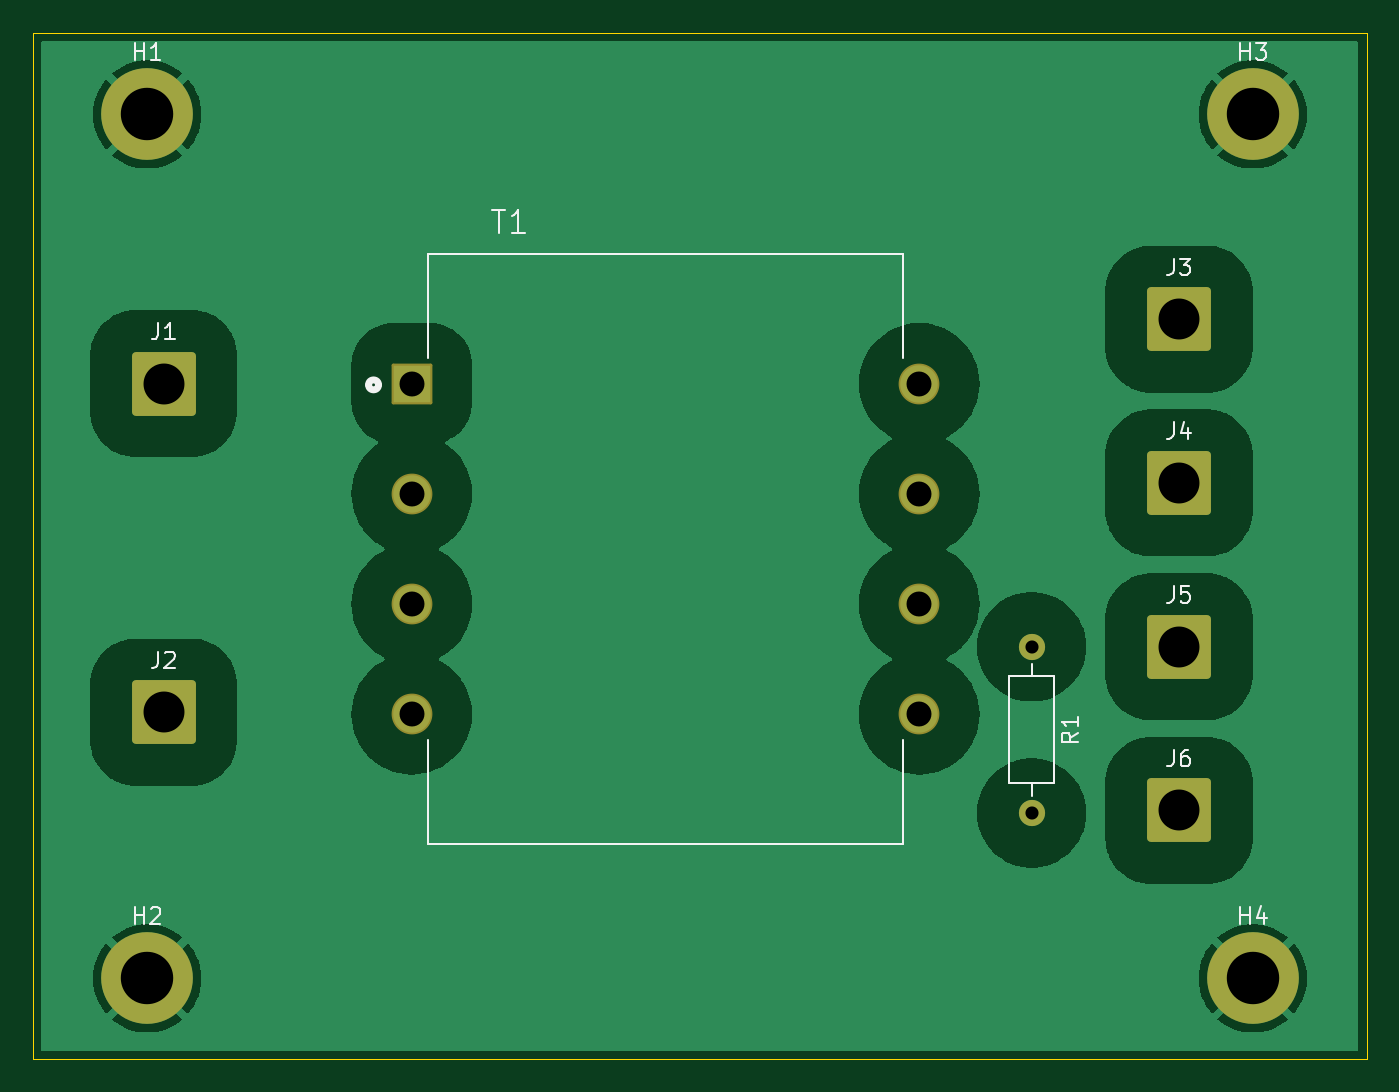
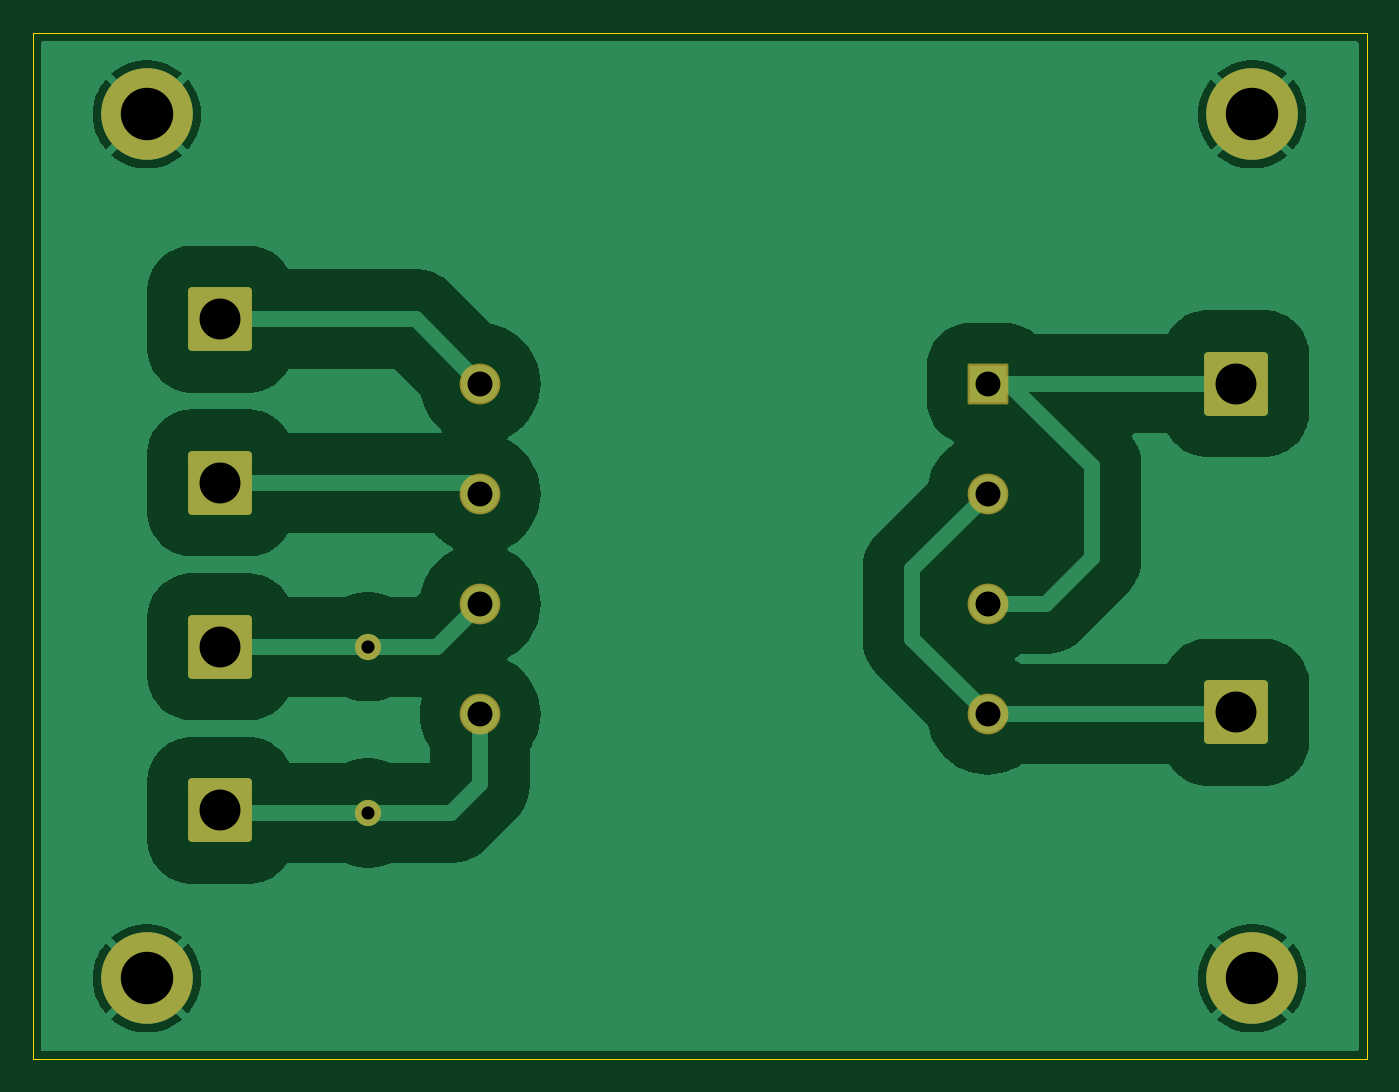
Circuit board: 11 layer files. Board 81.4 x 62.7 mm.
- bottom_copper: Voltage_Transformer_test_board-B_Cu.gbr (43712 bytes)
- bottom_mask: Voltage_Transformer_test_board-B_Mask.gbr (2317 bytes)
- paste: Voltage_Transformer_test_board-B_Paste.gbr (488 bytes)
- bottom_silk: Voltage_Transformer_test_board-B_Silkscreen.gbr (489 bytes)
- outline: Voltage_Transformer_test_board-Edge_Cuts.gbr (650 bytes)
- top_copper: Voltage_Transformer_test_board-F_Cu.gbr (51217 bytes)
- top_mask: Voltage_Transformer_test_board-F_Mask.gbr (2317 bytes)
- paste: Voltage_Transformer_test_board-F_Paste.gbr (488 bytes)
- top_silk: Voltage_Transformer_test_board-F_Silkscreen.gbr (9791 bytes)
- drill: Voltage_Transformer_test_board-NPTH.drl (277 bytes)
- drill: Voltage_Transformer_test_board-PTH.drl (869 bytes)

=== bottom_copper: Voltage_Transformer_test_board-B_Cu.gbr (43712 bytes, source omitted) ===
=== bottom_mask: Voltage_Transformer_test_board-B_Mask.gbr (2317 bytes, source withheld) ===
=== paste: Voltage_Transformer_test_board-B_Paste.gbr ===
%TF.GenerationSoftware,KiCad,Pcbnew,8.0.6*%
%TF.CreationDate,2025-02-04T11:31:06-08:00*%
%TF.ProjectId,Voltage_Transformer_test_board,566f6c74-6167-4655-9f54-72616e73666f,rev?*%
%TF.SameCoordinates,Original*%
%TF.FileFunction,Paste,Bot*%
%TF.FilePolarity,Positive*%
%FSLAX46Y46*%
G04 Gerber Fmt 4.6, Leading zero omitted, Abs format (unit mm)*
G04 Created by KiCad (PCBNEW 8.0.6) date 2025-02-04 11:31:06*
%MOMM*%
%LPD*%
G01*
G04 APERTURE LIST*
G04 APERTURE END LIST*
M02*

=== bottom_silk: Voltage_Transformer_test_board-B_Silkscreen.gbr ===
%TF.GenerationSoftware,KiCad,Pcbnew,8.0.6*%
%TF.CreationDate,2025-02-04T11:31:06-08:00*%
%TF.ProjectId,Voltage_Transformer_test_board,566f6c74-6167-4655-9f54-72616e73666f,rev?*%
%TF.SameCoordinates,Original*%
%TF.FileFunction,Legend,Bot*%
%TF.FilePolarity,Positive*%
%FSLAX46Y46*%
G04 Gerber Fmt 4.6, Leading zero omitted, Abs format (unit mm)*
G04 Created by KiCad (PCBNEW 8.0.6) date 2025-02-04 11:31:06*
%MOMM*%
%LPD*%
G01*
G04 APERTURE LIST*
G04 APERTURE END LIST*
M02*

=== outline: Voltage_Transformer_test_board-Edge_Cuts.gbr ===
%TF.GenerationSoftware,KiCad,Pcbnew,8.0.6*%
%TF.CreationDate,2025-02-04T11:31:06-08:00*%
%TF.ProjectId,Voltage_Transformer_test_board,566f6c74-6167-4655-9f54-72616e73666f,rev?*%
%TF.SameCoordinates,Original*%
%TF.FileFunction,Profile,NP*%
%FSLAX46Y46*%
G04 Gerber Fmt 4.6, Leading zero omitted, Abs format (unit mm)*
G04 Created by KiCad (PCBNEW 8.0.6) date 2025-02-04 11:31:06*
%MOMM*%
%LPD*%
G01*
G04 APERTURE LIST*
%TA.AperFunction,Profile*%
%ADD10C,0.050000*%
%TD*%
G04 APERTURE END LIST*
D10*
X90000000Y-42500000D02*
X171450000Y-42500000D01*
X171450000Y-105200000D01*
X90000000Y-105200000D01*
X90000000Y-42500000D01*
M02*

=== top_copper: Voltage_Transformer_test_board-F_Cu.gbr (51217 bytes, source omitted) ===
=== top_mask: Voltage_Transformer_test_board-F_Mask.gbr (2317 bytes, source withheld) ===
=== paste: Voltage_Transformer_test_board-F_Paste.gbr ===
%TF.GenerationSoftware,KiCad,Pcbnew,8.0.6*%
%TF.CreationDate,2025-02-04T11:31:06-08:00*%
%TF.ProjectId,Voltage_Transformer_test_board,566f6c74-6167-4655-9f54-72616e73666f,rev?*%
%TF.SameCoordinates,Original*%
%TF.FileFunction,Paste,Top*%
%TF.FilePolarity,Positive*%
%FSLAX46Y46*%
G04 Gerber Fmt 4.6, Leading zero omitted, Abs format (unit mm)*
G04 Created by KiCad (PCBNEW 8.0.6) date 2025-02-04 11:31:06*
%MOMM*%
%LPD*%
G01*
G04 APERTURE LIST*
G04 APERTURE END LIST*
M02*

=== top_silk: Voltage_Transformer_test_board-F_Silkscreen.gbr (9791 bytes, source omitted) ===
=== drill: Voltage_Transformer_test_board-NPTH.drl ===
M48
; DRILL file {KiCad 8.0.6} date 2025-02-04T11:31:20-0800
; FORMAT={-:-/ absolute / inch / decimal}
; #@! TF.CreationDate,2025-02-04T11:31:20-08:00
; #@! TF.GenerationSoftware,Kicad,Pcbnew,8.0.6
; #@! TF.FileFunction,NonPlated,1,2,NPTH
FMAT,2
INCH
%
G90
G05
M30

=== drill: Voltage_Transformer_test_board-PTH.drl ===
M48
; DRILL file {KiCad 8.0.6} date 2025-02-04T11:31:20-0800
; FORMAT={-:-/ absolute / inch / decimal}
; #@! TF.CreationDate,2025-02-04T11:31:20-08:00
; #@! TF.GenerationSoftware,Kicad,Pcbnew,8.0.6
; #@! TF.FileFunction,Plated,1,2,PTH
FMAT,2
INCH
; #@! TA.AperFunction,Plated,PTH,ComponentDrill
T1C0.0315
; #@! TA.AperFunction,Plated,PTH,ComponentDrill
T2C0.0600
; #@! TA.AperFunction,Plated,PTH,ComponentDrill
T3C0.0984
; #@! TA.AperFunction,Plated,PTH,ComponentDrill
T4C0.1260
%
G90
G05
T1
X5.9449Y-3.1496
X5.9449Y-3.5496
T2
X4.4548Y-2.5169
X4.4548Y-2.7819
X4.4548Y-3.0469
X4.4548Y-3.3119
X5.6748Y-2.5169
X5.6748Y-2.7819
X5.6748Y-3.0469
X5.6748Y-3.3119
T3
X3.8583Y-2.5169
X3.8583Y-3.3071
X6.2992Y-2.3622
X6.2992Y-2.7559
X6.2992Y-3.1496
X6.2992Y-3.5433
T4
X3.8189Y-1.8701
X3.8189Y-3.9469
X6.4764Y-1.8701
X6.4764Y-3.9469
M30

